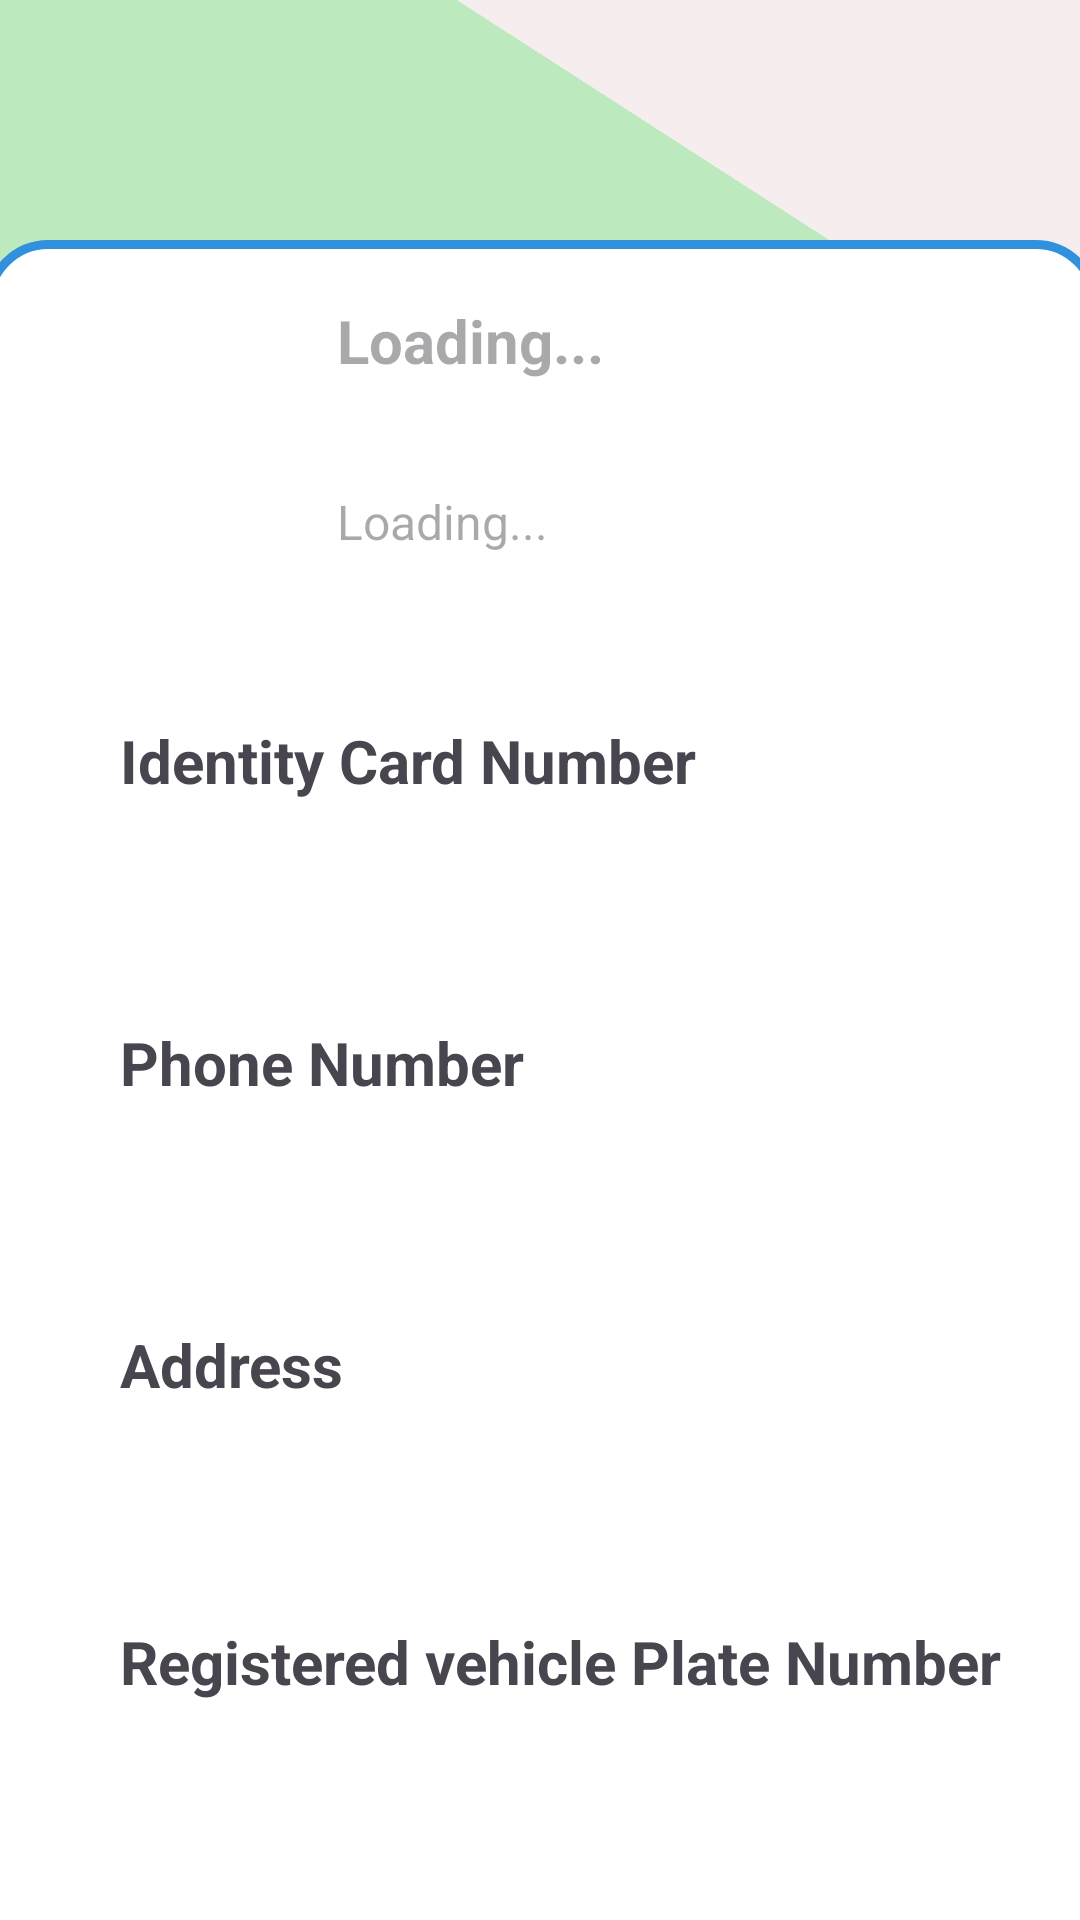

This screen was rendered from an Android layout file. Write that file and the resources it references.
<!-- AndroidManifest.xml: application theme Theme.FYProject -->
<!-- res/layout/fragment_profile.xml -->
<?xml version="1.0" encoding="utf-8"?>
<androidx.constraintlayout.widget.ConstraintLayout xmlns:android="http://schemas.android.com/apk/res/android"
    xmlns:app="http://schemas.android.com/apk/res-auto"
    xmlns:tools="http://schemas.android.com/tools"
    android:layout_width="match_parent"
    android:layout_height="match_parent"
    android:background="#F6EEEE">

    <View
        android:id="@+id/view6"
        android:layout_width="416dp"
        android:layout_height="367dp"
        android:background="#BCEABE"
        android:rotation="360"
        android:rotationX="-180"
        android:rotationY="-34"
        android:scaleX="10"
        app:layout_constraintEnd_toEndOf="parent"
        app:layout_constraintHorizontal_bias="1.0"
        app:layout_constraintStart_toStartOf="parent"
        app:layout_constraintTop_toTopOf="parent" />

    <View
        android:id="@+id/view7"
        android:layout_width="416dp"
        android:layout_height="367dp"
        android:layout_marginTop="400dp"
        android:background="#BBE1F3"
        android:rotation="144"
        android:rotationX="210"
        android:rotationY="-171"
        android:scaleX="10"
        app:layout_constraintEnd_toEndOf="parent"
        app:layout_constraintHorizontal_bias="1.0"
        app:layout_constraintStart_toStartOf="parent"
        app:layout_constraintTop_toTopOf="parent" />

    <View
        android:id="@+id/view3"
        android:layout_width="372dp"
        android:layout_height="582dp"
        android:layout_marginTop="80dp"
        android:background="@drawable/border"
        app:layout_constraintEnd_toEndOf="parent"
        app:layout_constraintHorizontal_bias="0.487"
        app:layout_constraintStart_toStartOf="parent"
        app:layout_constraintTop_toTopOf="parent" />

    <ImageView
        android:id="@+id/profilePic"
        android:layout_width="100dp"
        android:layout_height="100dp"
        android:layout_marginStart="8dp"
        android:layout_marginTop="96dp"
        android:src="@drawable/baseline_person_24"
        app:layout_constraintLeft_toLeftOf="parent"
        app:layout_constraintStart_toStartOf="@+id/view3"
        app:layout_constraintTop_toTopOf="parent" />

    <TextView
        android:id="@+id/nameTv"
        android:layout_width="224dp"
        android:layout_height="35dp"
        android:layout_marginTop="4dp"
        android:hint="Loading..."
        android:textSize="20sp"
        android:textStyle="bold"
        app:layout_constraintHorizontal_bias="0.3"
        app:layout_constraintLeft_toRightOf="@id/profilePic"
        app:layout_constraintRight_toRightOf="parent"
        app:layout_constraintTop_toTopOf="@id/profilePic" />

    <TextView
        android:id="@+id/emailTv"
        android:layout_width="0dp"
        android:layout_height="wrap_content"
        android:layout_marginTop="28dp"
        android:layout_marginRight="132dp"
        android:hint="Loading..."
        android:textSize="16sp"
        app:layout_constraintRight_toRightOf="parent"
        app:layout_constraintStart_toStartOf="@+id/nameTv"
        app:layout_constraintTop_toBottomOf="@+id/nameTv" />

    <TextView
        android:id="@+id/textView7"
        android:layout_width="wrap_content"
        android:layout_height="wrap_content"
        android:layout_marginStart="40dp"
        android:layout_marginTop="44dp"
        android:text="Identity Card Number"
        android:textSize="20sp"
        android:textStyle="bold"
        app:layout_constraintStart_toStartOf="parent"
        app:layout_constraintTop_toBottomOf="@+id/profilePic" />

    <TextView
        android:id="@+id/icNoTv"
        android:layout_width="wrap_content"
        android:layout_height="wrap_content"
        android:textSize="16sp"
        app:layout_constraintStart_toStartOf="@+id/textView7"
        app:layout_constraintTop_toBottomOf="@+id/textView7" />

    <TextView
        android:id="@+id/textView8"
        android:layout_width="wrap_content"
        android:layout_height="wrap_content"
        android:layout_marginTop="52dp"
        android:text="Phone Number"
        android:textSize="20sp"
        android:textStyle="bold"
        app:layout_constraintStart_toStartOf="@+id/textView7"
        app:layout_constraintTop_toBottomOf="@+id/icNoTv" />

    <TextView
        android:id="@+id/phoneNoTv"
        android:layout_width="wrap_content"
        android:layout_height="wrap_content"
        android:textSize="16sp"
        app:layout_constraintStart_toStartOf="@+id/textView8"
        app:layout_constraintTop_toBottomOf="@+id/textView8" />

    <TextView
        android:id="@+id/textView10"
        android:layout_width="wrap_content"
        android:layout_height="wrap_content"
        android:layout_marginTop="52dp"
        android:text="Address"
        android:textSize="20sp"
        android:textStyle="bold"
        app:layout_constraintStart_toStartOf="@+id/textView8"
        app:layout_constraintTop_toBottomOf="@+id/phoneNoTv" />

    <TextView
        android:id="@+id/addressTv"
        android:layout_width="wrap_content"
        android:layout_height="wrap_content"
        android:textSize="16sp"
        app:layout_constraintStart_toStartOf="@+id/textView10"
        app:layout_constraintTop_toBottomOf="@+id/textView10" />

    <TextView
        android:id="@+id/textViewForplateNoTv"
        android:layout_width="wrap_content"
        android:layout_height="wrap_content"
        android:layout_marginTop="72dp"
        android:text="Registered vehicle Plate Number"
        android:textSize="20sp"
        android:textStyle="bold"
        app:layout_constraintStart_toStartOf="@+id/textView10"
        app:layout_constraintTop_toBottomOf="@+id/textView10" />

    <TextView
        android:id="@+id/plateNoTv"
        android:layout_width="wrap_content"
        android:layout_height="wrap_content"
        android:textSize="16sp"
        app:layout_constraintStart_toStartOf="@+id/textViewForplateNoTv"
        app:layout_constraintTop_toBottomOf="@+id/textViewForplateNoTv" />


</androidx.constraintlayout.widget.ConstraintLayout>
<!-- resources referenced by this layout -->
<resources>
  <!-- drawable border (drawable) -->
  <shape xmlns:android="http://schemas.android.com/apk/res/android" android:shape="rectangle">
      <solid android:color="@android:color/white" />
  
      <stroke android:width="3dip" android:color="#3191DD"/>
  
      <padding android:left="10dp"
          android:top="1dp"
          android:right="1dp"
          android:bottom="1dp"
          />
  
      <corners android:bottomRightRadius="20dp"
          android:bottomLeftRadius="20dp"
          android:topLeftRadius="20dp"
          android:topRightRadius="20dp"/>
  </shape>
  <style name="Theme.FYProject" parent="Base.Theme.FYProject" />
  <style name="Base.Theme.FYProject" parent="Theme.Material3.DayNight.NoActionBar">
          
          
      </style>
</resources>
